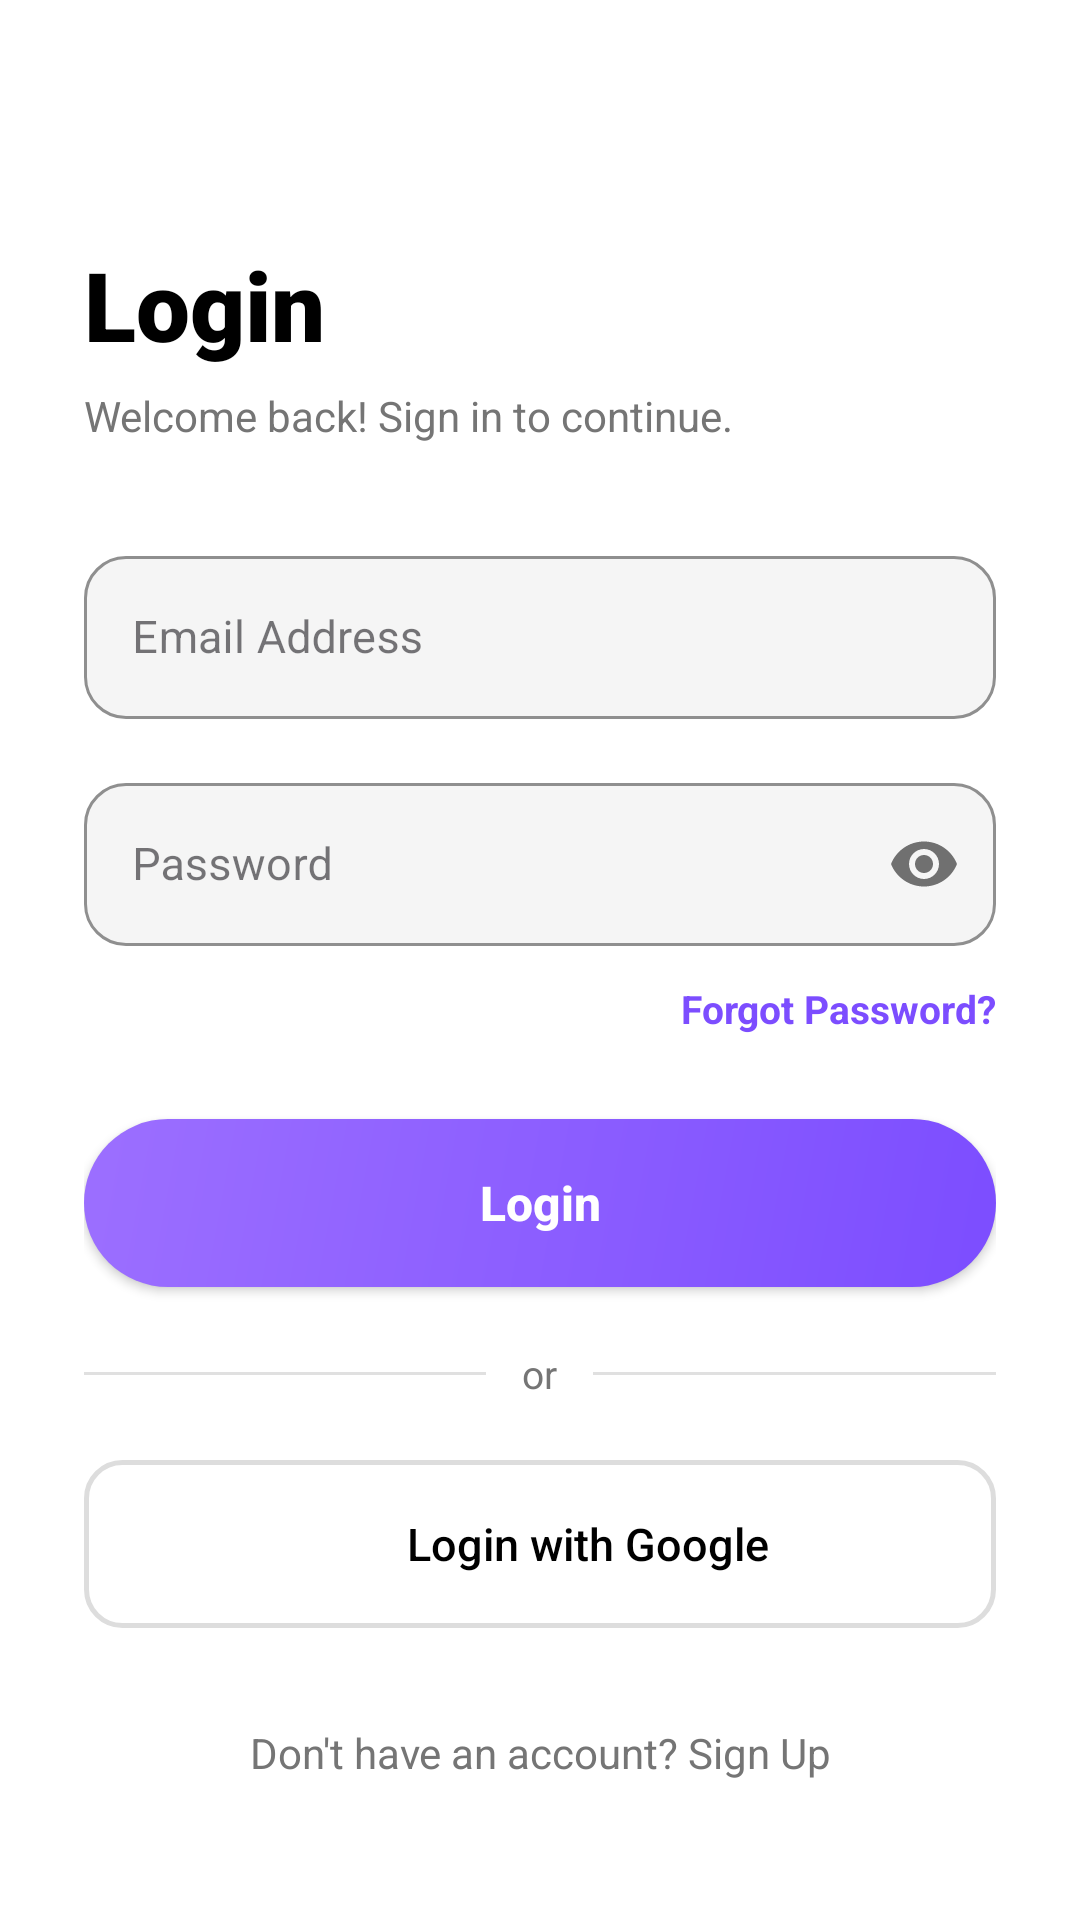

Reconstruct the res/layout file that produces this screen, plus the resources it refers to.
<!-- AndroidManifest.xml: application theme Theme.Androidhack -->
<!-- res/layout/activity_login.xml -->
﻿<?xml version="1.0" encoding="utf-8"?>
<androidx.coordinatorlayout.widget.CoordinatorLayout xmlns:android="http://schemas.android.com/apk/res/android"
    xmlns:app="http://schemas.android.com/apk/res-auto"
    xmlns:tools="http://schemas.android.com/tools"
    android:layout_width="match_parent"
    android:layout_height="match_parent"
    android:background="#FFFFFF"
    tools:context=".LoginActivity">

    <androidx.core.widget.NestedScrollView
        android:layout_width="match_parent"
        android:layout_height="match_parent"
        android:fillViewport="true">

        <LinearLayout
            android:layout_width="match_parent"
            android:layout_height="wrap_content"
            android:orientation="vertical"
            android:paddingHorizontal="28dp"
            android:paddingTop="16dp"
            android:paddingBottom="40dp">

            
            <ImageButton
                android:id="@+id/btnBack"
                android:layout_width="40dp"
                android:layout_height="40dp"
                android:background="?attr/selectableItemBackgroundBorderless"
                android:src="@drawable/ic_arrow_back"
                android:contentDescription="Back"
                app:tint="#000000" />

            
            <TextView
                android:id="@+id/tvTitle"
                android:layout_width="match_parent"
                android:layout_height="wrap_content"
                android:layout_marginTop="24dp"
                android:fontFamily="sans-serif-black"
                android:text="Login"
                android:textColor="#000000"
                android:textSize="32sp"
                android:textStyle="bold" />

            <TextView
                android:layout_width="match_parent"
                android:layout_height="wrap_content"
                android:layout_marginTop="6dp"
                android:layout_marginBottom="32dp"
                android:text="Welcome back! Sign in to continue."
                android:textColor="#757575"
                android:textSize="14sp" />

            
            <com.google.android.material.textfield.TextInputLayout
                android:layout_width="match_parent"
                android:layout_height="wrap_content"
                android:layout_marginBottom="16dp"
                app:boxCornerRadiusTopStart="14dp"
                app:boxCornerRadiusTopEnd="14dp"
                app:boxCornerRadiusBottomStart="14dp"
                app:boxCornerRadiusBottomEnd="14dp"
                app:boxStrokeColor="#7C4DFF"
                app:boxBackgroundColor="#F5F5F5"
                app:hintTextColor="#7C4DFF"
                style="@style/Widget.MaterialComponents.TextInputLayout.OutlinedBox">
                <com.google.android.material.textfield.TextInputEditText
                    android:id="@+id/etEmail"
                    android:layout_width="match_parent"
                    android:layout_height="wrap_content"
                    android:hint="Email Address"
                    android:inputType="textEmailAddress"
                    android:textColor="#000000"
                    android:textSize="15sp" />
            </com.google.android.material.textfield.TextInputLayout>

            
            <com.google.android.material.textfield.TextInputLayout
                android:layout_width="match_parent"
                android:layout_height="wrap_content"
                android:layout_marginBottom="8dp"
                app:boxCornerRadiusTopStart="14dp"
                app:boxCornerRadiusTopEnd="14dp"
                app:boxCornerRadiusBottomStart="14dp"
                app:boxCornerRadiusBottomEnd="14dp"
                app:boxStrokeColor="#7C4DFF"
                app:boxBackgroundColor="#F5F5F5"
                app:hintTextColor="#7C4DFF"
                app:passwordToggleEnabled="true"
                style="@style/Widget.MaterialComponents.TextInputLayout.OutlinedBox">
                <com.google.android.material.textfield.TextInputEditText
                    android:id="@+id/etPassword"
                    android:layout_width="match_parent"
                    android:layout_height="wrap_content"
                    android:hint="Password"
                    android:inputType="textPassword"
                    android:textColor="#000000"
                    android:textSize="15sp" />
            </com.google.android.material.textfield.TextInputLayout>

            
            <TextView
                android:id="@+id/tvForgotPassword"
                android:layout_width="wrap_content"
                android:layout_height="wrap_content"
                android:layout_gravity="end"
                android:layout_marginTop="4dp"
                android:layout_marginBottom="28dp"
                android:text="Forgot Password?"
                android:textColor="#7C4DFF"
                android:textSize="13sp"
                android:textStyle="bold"
                android:clickable="true"
                android:focusable="true" />

            
            <androidx.appcompat.widget.AppCompatButton
                android:id="@+id/btnLogin"
                android:layout_width="match_parent"
                android:layout_height="56dp"
                android:layout_marginBottom="20dp"
                android:background="@drawable/bg_button"
                android:text="Login"
                android:textColor="#FFFFFF"
                android:textSize="16sp"
                android:textStyle="bold"
                android:textAllCaps="false" />

            
            <LinearLayout
                android:layout_width="match_parent"
                android:layout_height="wrap_content"
                android:gravity="center_vertical"
                android:layout_marginBottom="20dp">
                <View
                    android:layout_width="0dp"
                    android:layout_height="1dp"
                    android:layout_weight="1"
                    android:background="#E0E0E0" />
                <TextView
                    android:layout_width="wrap_content"
                    android:layout_height="wrap_content"
                    android:layout_marginHorizontal="12dp"
                    android:text="or"
                    android:textColor="#757575"
                    android:textSize="13sp" />
                <View
                    android:layout_width="0dp"
                    android:layout_height="1dp"
                    android:layout_weight="1"
                    android:background="#E0E0E0" />
            </LinearLayout>

            
            <LinearLayout
                android:id="@+id/layoutGoogleLogin"
                android:layout_width="match_parent"
                android:layout_height="56dp"
                android:layout_marginBottom="32dp"
                android:background="@drawable/bg_button_secondary"
                android:gravity="center"
                android:orientation="horizontal"
                android:clickable="true"
                android:focusable="true">
                <ImageView
                    android:layout_width="22dp"
                    android:layout_height="22dp"
                    android:src="@drawable/ic_google"
                    android:contentDescription="Google" />
                <TextView
                    android:layout_width="wrap_content"
                    android:layout_height="wrap_content"
                    android:layout_marginStart="10dp"
                    android:fontFamily="sans-serif-medium"
                    android:text="Login with Google"
                    android:textColor="#000000"
                    android:textSize="15sp" />
            </LinearLayout>

            
            <TextView
                android:id="@+id/tvNoAccount"
                android:layout_width="match_parent"
                android:layout_height="wrap_content"
                android:gravity="center"
                android:text="Don't have an account? Sign Up"
                android:textColor="#757575"
                android:textSize="14sp"
                android:clickable="true"
                android:focusable="true" />

        </LinearLayout>
    </androidx.core.widget.NestedScrollView>

</androidx.coordinatorlayout.widget.CoordinatorLayout>
<!-- resources referenced by this layout -->
<resources>
  <!-- drawable bg_button (drawable) -->
  <?xml version="1.0" encoding="utf-8"?>
  <shape xmlns:android="http://schemas.android.com/apk/res/android">
      <gradient
          android:angle="135"
          android:startColor="#7C4DFF"
          android:endColor="#9C6FFF"
          android:type="linear" />
      <corners android:radius="28dp" />
  </shape>
  <!-- drawable bg_button_secondary (drawable) -->
  <?xml version="1.0" encoding="utf-8"?>
  <shape xmlns:android="http://schemas.android.com/apk/res/android"
      android:shape="rectangle">
      <solid android:color="@color/colorButtonSecondaryBg" />
      <stroke
          android:width="1.5dp"
          android:color="@color/colorButtonSecondaryBorder" />
      <corners android:radius="12dp" />
  </shape>
  <style name="Theme.Androidhack" parent="Base.Theme.Androidhack" />
  <color name="colorButtonSecondaryBg">#FFFFFF</color>
  <color name="colorButtonSecondaryBorder">#DDDDDD</color>
  <style name="Base.Theme.Androidhack" parent="Theme.Material3.DayNight.NoActionBar">
          <item name="colorPrimary">#7C4DFF</item>
          <item name="colorOnPrimary">#FFFFFF</item>
          <item name="colorSecondaryContainer">#F0EBFF</item>
          <item name="colorOnSecondaryContainer">#7C4DFF</item>
      </style>
</resources>
